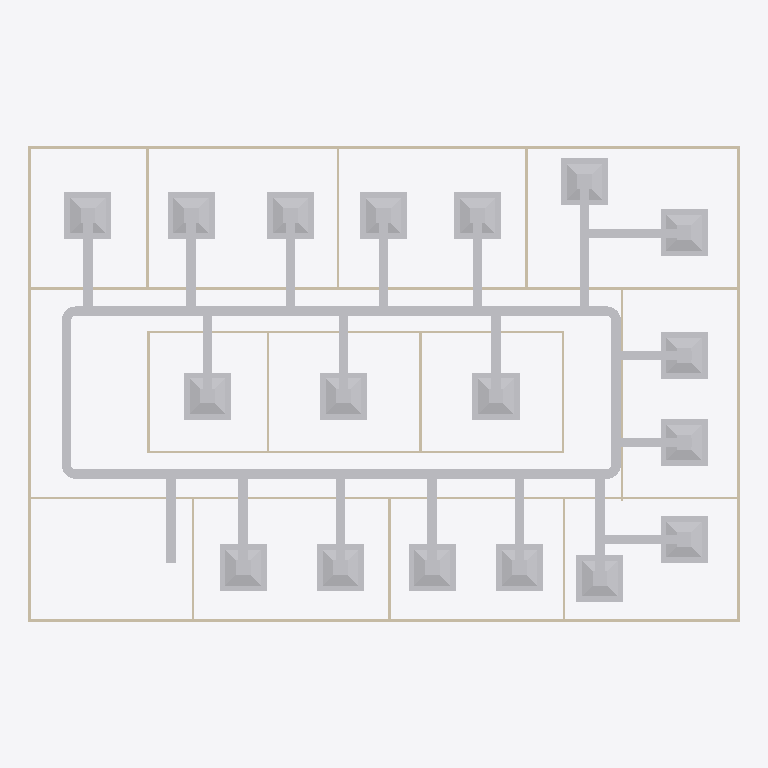
Plan cut of the same IFC building model at storey 'DUCTING' (level 2.80 m, cut at 4.20 m), seen from above with north up, elements coloured by IFC class: 48 other elements (light grey), 20 walls (beige). Cut surfaces are drawn darker.
Extent 30.2 m × 20.2 m × 3.3 m (x, y, z). Storeys (2): GF at 0.00 m; DUCTING at 2.80 m. Elements (102): 25 IfcDuctSegment, 22 IfcDuctFitting, 21 IfcAirTerminalBox, 20 IfcWall, 12 IfcDoor, 1 IfcDistributionFlowElement, 1 IfcSlab.

HEADER;
FILE_DESCRIPTION(('ViewDefinition[DesignTransferView]'),'2;1');
FILE_NAME('s08-activity.ifc','2026-10-27T00:26:45+08:00',(''),(''),'IfcOpenShell 0.8.5-post1','Bonsai 0.8.5-post1','Nobody');
FILE_SCHEMA(('IFC4'));
ENDSEC;
DATA;
#1=IFCPROJECT('3zt5O$T9T8$f08reIzjZBG',$,'My Project',$,$,$,$,(#14,#26),#9);
#31=IFCSITE('1NLrA44prEX92DnmwXdVUh',$,'My Site',$,$,#54,$,$,$,$,$,$,$,$);
#37=IFCBUILDING('1ea87Rwi56DAMd629yNbTu',$,'My Building',$,$,#60,$,$,$,$,$,$);
#43=IFCBUILDINGSTOREY('2of0Ajz6PECP2yaGtpU3l_',$,'GF',$,$,#66,$,$,$,$);
#1016=IFCBUILDINGSTOREY('3HTIekM2nDnOQ$CItJIcEO',$,'DUCTING',$,$,#4387,$,$,$,$);
#4646=IFCDUCTSEGMENT('1lt1XulAD7l8fn70N1sGMM',$,'DuctSegment',$,$,#8443,#4657,$,$);
#4781=IFCDUCTSEGMENT('1SqU2YNLL0wgHU7QXnK0WX',$,'DuctSegment',$,$,#8541,#4815,$,$);
#1275=IFCWALL('1UDBmIW3567uetp1yQ1qI9',$,'Wall',$,$,#1536,#1281,$,$);
#1325=IFCWALL('0D$5VMz2v6s8av8iII3Pg9',$,'Wall',$,$,#1472,#1331,$,$);
#6832=IFCAIRTERMINALBOX('0R457uE0n86Rwotqk873Qs',$,'FCU.008',$,$,#8984,#6838,$,.CONSTANTFLOW.);
#6079=IFCAIRTERMINALBOX('3AlMs5MGz0Fg6KUQoHcUfF',$,'FCU.002',$,$,#6181,#6085,$,.CONSTANTFLOW.);
#6182=IFCAIRTERMINALBOX('10vIbIqnX5xuiwygytLoqq',$,'FCU.003',$,$,#8974,#6188,$,.CONSTANTFLOW.);
#6285=IFCAIRTERMINALBOX('1VeWze_9T7cxwN0gsOIhMC',$,'FCU.004',$,$,#8979,#6291,$,.CONSTANTFLOW.);
#6378=IFCAIRTERMINALBOX('1aeeGHsAP1tfmPAD4aoCN0',$,'FCU.005',$,$,#6635,#6384,$,.CONSTANTFLOW.);
#6729=IFCAIRTERMINALBOX('3TihlB6R11txKQ8doR9p_W',$,'FCU.006',$,$,#6831,#6735,$,.CONSTANTFLOW.);
#7604=IFCAIRTERMINALBOX('0IqUrAf41EEPkFHSettPgJ',$,'FCU.010',$,$,#8994,#7610,$,.CONSTANTFLOW.);
#7859=IFCAIRTERMINALBOX('1GIak$RRP3UfZUWfy3y0Ez',$,'FCU.013',$,$,#9004,#7865,$,.CONSTANTFLOW.);
#9198=IFCAIRTERMINALBOX('0ZNZ$nnBv1jvRvNVSUoYYR',$,'FCU.015',$,$,#9457,#9204,$,.CONSTANTFLOW.);
#9898=IFCAIRTERMINALBOX('3f1x1tt9X3AOo$QEUNTUXk',$,'FCU.019',$,$,#10466,#9904,$,.CONSTANTFLOW.);
#10084=IFCAIRTERMINALBOX('0OJUmHrmjAtQEP3qdBGx7s',$,'FCU.020',$,$,#10471,#10090,$,.CONSTANTFLOW.);
#9727=IFCAIRTERMINALBOX('1s5aSHcMz7gvLEap4NKBRY',$,'FCU.017',$,$,#9849,#9733,$,.CONSTANTFLOW.);
#9850=IFCAIRTERMINALBOX('3rVOJt1jbCLQY8NngHcwXC',$,'FCU.018',$,$,#10083,#9856,$,.CONSTANTFLOW.);
#5777=IFCAIRTERMINALBOX('03xHXdVuvCegkjh5Yf$FJz',$,'FCU.001',$,$,#5975,#5778,$,.CONSTANTFLOW.);
#5976=IFCAIRTERMINALBOX('2GwZMPo1X4whsNB1lnpqhU',$,'FCU',$,$,#6078,#5982,$,.CONSTANTFLOW.);
#7501=IFCAIRTERMINALBOX('2IBdrAVHfDt9JtrYJ7A0n3',$,'FCU.009',$,$,#8989,#7507,$,.CONSTANTFLOW.);
#7729=IFCAIRTERMINALBOX('0ZOwpJ9S15O9zQUFB_ICJQ',$,'FCU.011',$,$,#8999,#7735,$,.CONSTANTFLOW.);
#8010=IFCAIRTERMINALBOX('2a8GlSR4PF1w9Lsa6Ngcoa',$,'FCU.014',$,$,#9009,#8016,$,.CONSTANTFLOW.);
#1691=IFCWALL('1FThg5$zvA0wdYF9edpZMy',$,'Wall',$,$,#1702,#1697,$,$);
#1350=IFCWALL('0MRWzSognESQdIQWcQ80v9',$,'Wall',$,$,#1504,#1356,$,$);
#1300=IFCWALL('0vjWYu7njEFBO_oOq$0Qyr',$,'Wall',$,$,#1311,#1306,$,$);
#8332=IFCDUCTSEGMENT('0DWxxVLyP4GBcvPVsTvYMz',$,'DuctSegment',$,$,#8463,#8343,$,$);
#2199=IFCWALL('3v2aa1NzvEb9OH_5rmflzp',$,'Wall',$,$,#2210,#2205,$,$);
#4901=IFCDUCTSEGMENT('17uJThVyL1MxMLBppHo2Bk',$,'DuctSegment',$,$,#5592,#4935,$,$);
#9946=IFCDUCTSEGMENT('21L$kggK518R_XSXigqcuN',$,'DuctSegment',$,$,#10491,#9982,$,$);
#7965=IFCDUCTSEGMENT('0FOAnpg651o9Lxy9AywcD4',$,'DuctSegment',$,$,#8964,#7999,$,$);
#10497=IFCDUCTSEGMENT('3zeWoXpPP1uhMrbvmh8gsm',$,'DuctSegment',$,$,#10597,#10508,$,$);
#2287=IFCWALL('3teyjcrzf3uAgXpO0b$VhD',$,'Wall',$,$,#2434,#2293,$,$);
#5661=IFCDUCTSEGMENT('0_JCu9q0f2aBBerAk$q5aw',$,'DuctSegment',$,$,#7453,#5672,$,$);
#5926=IFCDUCTSEGMENT('1KCpZ2v5D6vffhd964DQ4Q',$,'DuctSegment',$,$,#9024,#5960,$,$);
#7454=IFCDUCTSEGMENT('1m1lNbgJ547BKym7BLZyyz',$,'DuctSegment',$,$,#9059,#7490,$,$);
#7679=IFCDUCTSEGMENT('3D$DFTuAn3CfIC9P3BvKut',$,'DuctSegment',$,$,#9069,#7713,$,$);
#10044=IFCDUCTSEGMENT('0gQbCKrP9FIPRehc35_bSf',$,'DuctSegment',$,$,#10496,#10055,$,$);
#2237=IFCWALL('38QhbdbKb9UujMqX3wlw11',$,'Wall',$,$,#2498,#2243,$,$);
#6029=IFCDUCTSEGMENT('0ryWQ_iq1E3xzNqlNveCVa',$,'DuctSegment',$,$,#9029,#6063,$,$);
#6132=IFCDUCTSEGMENT('2g_yxvjrn1KvM7hV2jP1TP',$,'DuctSegment',$,$,#9034,#6166,$,$);
#6235=IFCDUCTSEGMENT('3ogj5pLN1Bo8689zUVwiH3',$,'DuctSegment',$,$,#9039,#6269,$,$);
#7554=IFCDUCTSEGMENT('2USQNXMoDBrvhYdX2lNqo1',$,'DuctSegment',$,$,#9064,#7588,$,$);
#7809=IFCDUCTSEGMENT('3Q1gpsOYP2tw7eeFe3RE0c',$,'DuctSegment',$,$,#9074,#7843,$,$);
#6782=IFCDUCTSEGMENT('2yvcln5Df8BfVhgWJNiTLo',$,'DuctSegment',$,$,#9054,#6816,$,$);
#6684=IFCDUCTSEGMENT('1vyAtODaPCNPMxkl1OveZN',$,'DuctSegment',$,$,#9049,#6718,$,$);
#9408=IFCDUCTSEGMENT('1U4rwnG3zAchwanSKbGnRM',$,'DuctSegment',$,$,#9409,#9442,$,$);
#6586=IFCDUCTSEGMENT('2bFY57YXv6$eiz8KrG3hkb',$,'DuctSegment',$,$,#6587,#6620,$,$);
#9800=IFCDUCTSEGMENT('1jjq2RmYT9hge19Us7jdBl',$,'DuctSegment',$,$,#10486,#9834,$,$);
#9692=IFCDUCTSEGMENT('0Lzk8d3OX4rAwfCN3DGC4E',$,'DuctSegment',$,$,#10481,#9703,$,$);
#1575=IFCWALL('0yoypxvBj1LOjvNX_uVlxo',$,'Wall',$,$,#1586,#1581,$,$);
#4353=IFCWALL('34SAuU2qLCdwV$uj36b6u8',$,'Wall',$,$,#4382,#4364,$,$);
#2588=IFCWALL('3wRS01hnLD4B$J95dhOsKc',$,'Wall',$,$,#2599,#2594,$,$);
#2312=IFCWALL('3pHwNhcHT59BzMMTBJMF1f',$,'Wall',$,$,#2466,#2318,$,$);
#2664=IFCWALL('2u5j55KIv7MPjPhu1A$avy',$,'Wall',$,$,#2675,#2670,$,$);
#2550=IFCWALL('0_i8dKuLTDOeOHoWA7rqIT',$,'Wall',$,$,#2561,#2556,$,$);
#1550=IFCWALL('35K1npWBPFGB3tO6w_xo94',$,'Wall',$,$,#1561,#1556,$,$);
#1729=IFCWALL('3NWj3y039AvQIEMOySC9Fs',$,'Wall',$,$,#1740,#1735,$,$);
#2262=IFCWALL('32x$v5jALC4AtRDaSMpZN_',$,'Wall',$,$,#2273,#2268,$,$);
#2702=IFCWALL('1CrOvByev4Z9g5C7MtL_BV',$,'Wall',$,$,#2713,#2708,$,$);
#2626=IFCWALL('2Ys7X7SLPFIQVgD5yA6a41',$,'Wall',$,$,#2637,#2632,$,$);
#2512=IFCWALL('1vx03Rlen1m8AGkws_VT06',$,'Wall',$,$,#2523,#2518,$,$);
#8584=IFCDUCTFITTING('19GTbC7IzCLunHDL5x3ZQG',$,'DuctFitting',$,$,#9019,#8592,$,$);
#8491=IFCDUCTFITTING('18mIKOwub5FwkzA1Wrm04c',$,'DuctFitting',$,$,#9014,#8499,$,$);
#5527=IFCDUCTFITTING('0lvTNJ4u93AhWe1DfQYCu4',$,'DuctFitting',$,$,#5558,#5535,$,$);
#5620=IFCDUCTFITTING('2ihwcv1zzA8Rl4W145OhMP',$,'DuctFitting',$,$,#5660,#5628,$,$);
#6333=IFCDUCTSEGMENT('0SJb8PuYb1EuD_dTBpsN24',$,'DuctSegment',$,$,#9044,#6367,$,$);
#9163=IFCDUCTSEGMENT('1Wx4jnCef3DxQlEh1Rq$Rg',$,'DuctSegment',$,$,#10476,#9174,$,$);
#10532=IFCDUCTFITTING('1GteXbSSH1HR6zCJlngANi',$,'DuctFitting',$,$,#10568,#10543,$,$);
ENDSEC;
